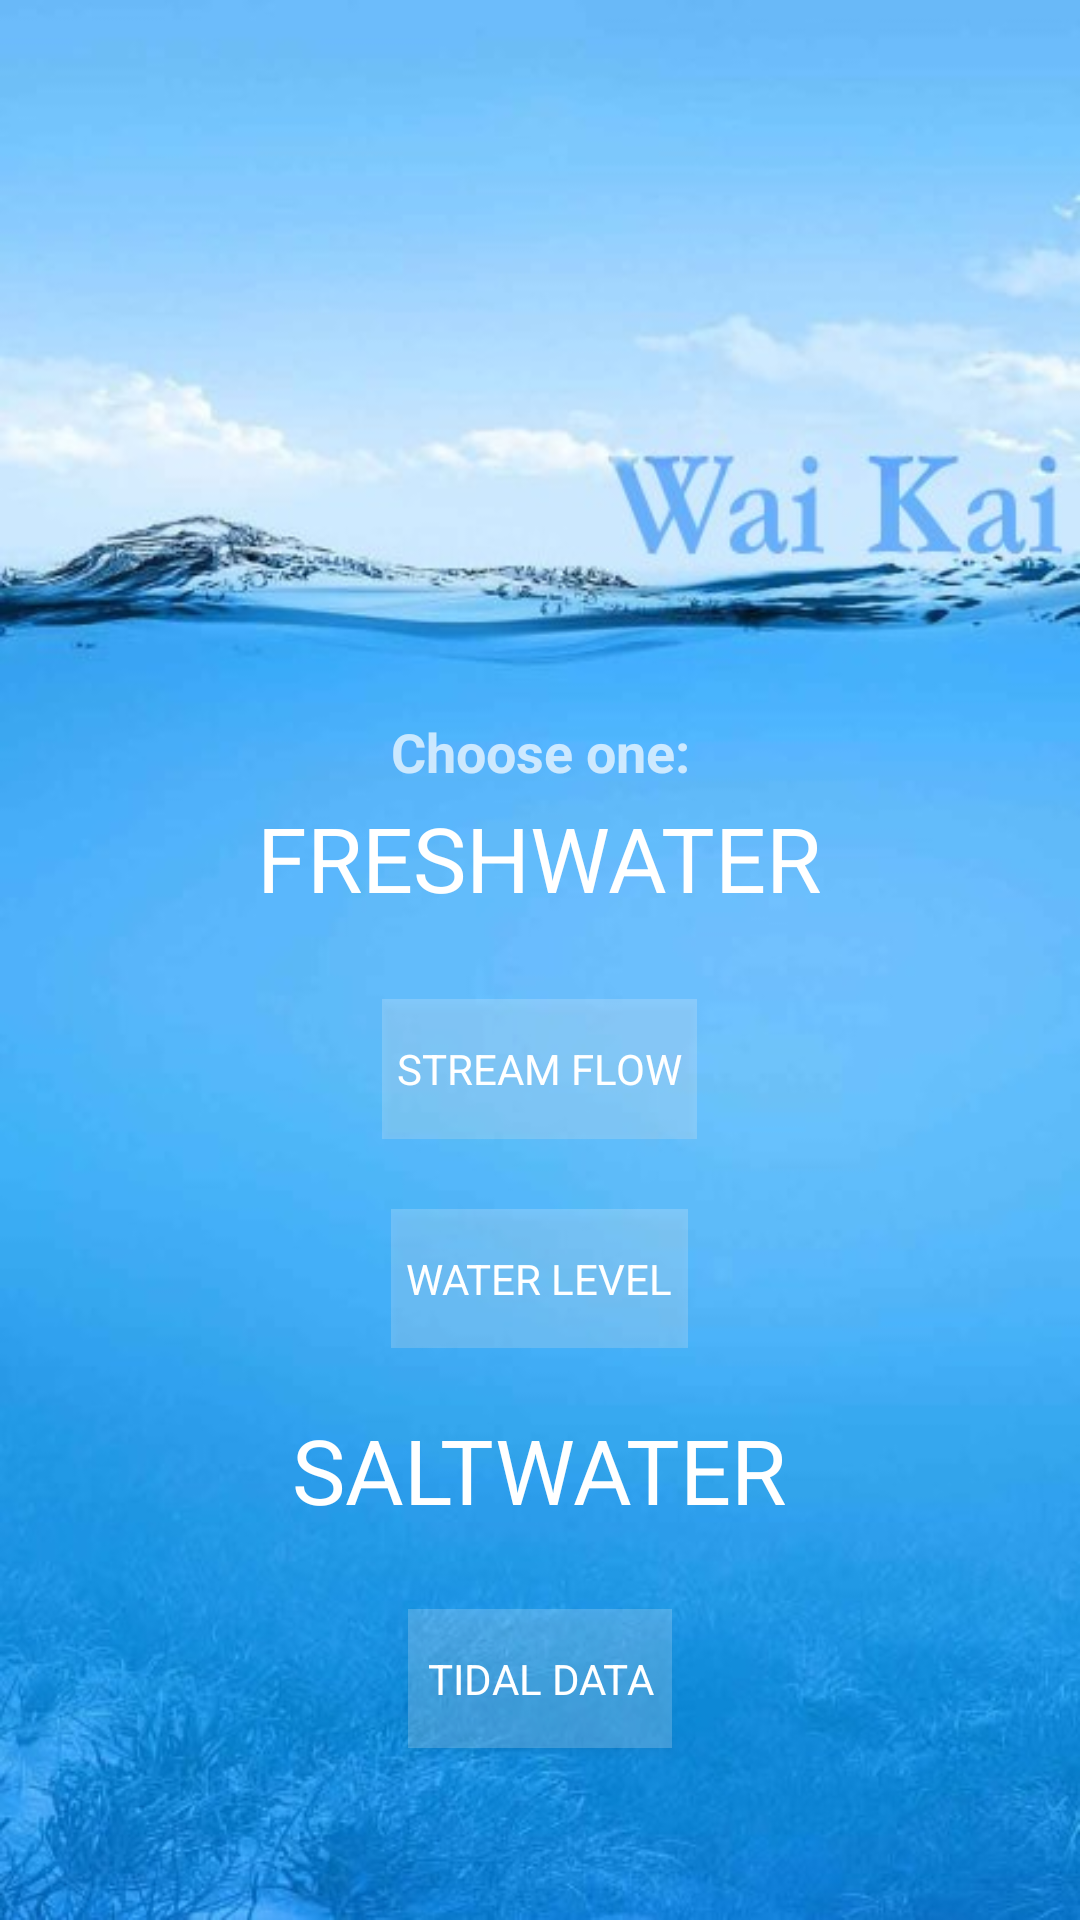

Produce the Android XML layout that renders to this screen, including the resource entries it uses.
<!-- AndroidManifest.xml: application theme Theme.AppCompat.NoActionBar -->
<!-- res/layout/activity_choose_type.xml -->
<?xml version="1.0" encoding="utf-8"?>
<android.support.constraint.ConstraintLayout xmlns:android="http://schemas.android.com/apk/res/android"
    xmlns:app="http://schemas.android.com/apk/res-auto"
    xmlns:tools="http://schemas.android.com/tools"
    android:layout_width="match_parent"
    android:layout_height="match_parent"
    android:background="@drawable/waikai3"
    tools:context="valenciaprogrammers.com.waterapp.ChooseTypeActivity">

    <RelativeLayout
        android:layout_width="match_parent"
        android:layout_height="match_parent">

        <LinearLayout
            android:layout_width="match_parent"
            android:layout_height="match_parent"
            android:orientation="vertical">

            <LinearLayout
                android:layout_width="match_parent"
                android:layout_height="wrap_content"
                android:layout_weight="1"
                android:orientation="vertical">

                <TextView
                    android:id="@+id/textView8"
                    android:layout_width="match_parent"
                    android:layout_height="250dp"
                    android:layout_weight="1"
                    android:textAlignment="center" />
            </LinearLayout>

            <LinearLayout
                android:layout_width="match_parent"
                android:layout_height="wrap_content"
                android:layout_weight="1"
                android:orientation="vertical">

                <LinearLayout
                    android:layout_width="match_parent"
                    android:layout_height="wrap_content"
                    android:layout_weight="1"
                    android:orientation="horizontal">

                    <TextView
                        android:id="@+id/textView17"
                        android:layout_width="match_parent"
                        android:layout_height="wrap_content"
                        android:layout_weight="1"
                        android:fontFamily="sans-serif"
                        android:gravity="bottom"
                        android:text="Choose one:"
                        android:textAlignment="center"
                        android:textSize="18sp"
                        android:textStyle="bold" />
                </LinearLayout>

                <LinearLayout
                    android:layout_width="wrap_content"
                    android:layout_height="wrap_content"
                    android:layout_gravity="center"
                    android:layout_weight="1"
                    android:orientation="horizontal">

                    <Button
                        android:id="@+id/textView7"
                        android:layout_width="wrap_content"
                        android:layout_height="wrap_content"
                        android:layout_gravity="center"
                        android:layout_weight="1"
                        android:background="@android:color/transparent"
                        android:clickable="true"
                        android:fontFamily="sans-serif"
                        android:gravity="center"
                        android:paddingLeft="10dp"
                        android:paddingRight="10dp"
                        android:text="Freshwater"
                        android:textAlignment="center"
                        android:textSize="30sp" />

                </LinearLayout>

                <LinearLayout
                    android:layout_width="match_parent"
                    android:layout_height="25dp"
                    android:layout_weight="1"
                    android:orientation="horizontal"></LinearLayout>

                <LinearLayout
                    android:layout_width="wrap_content"
                    android:layout_height="wrap_content"
                    android:layout_gravity="center"
                    android:layout_weight="1"
                    android:orientation="horizontal">

                    <Button
                        android:id="@+id/textView10"
                        android:layout_width="wrap_content"
                        android:layout_height="wrap_content"
                        android:layout_gravity="center"
                        android:layout_weight="1"
                        android:background="?android:attr/colorControlHighlight"
                        android:fontFamily="sans-serif"
                        android:onClick="toFreshwaterFlowMap"
                        android:paddingLeft="5dp"
                        android:paddingRight="5dp"
                        android:singleLine="false"
                        android:text="Stream Flow"
                        android:textAlignment="center"
                        android:textSize="14sp" />
                </LinearLayout>

                <LinearLayout
                    android:layout_width="match_parent"
                    android:layout_height="25dp"
                    android:layout_weight="1"
                    android:orientation="horizontal"></LinearLayout>

                <LinearLayout
                    android:layout_width="wrap_content"
                    android:layout_height="wrap_content"
                    android:layout_gravity="center"
                    android:layout_weight="1"
                    android:orientation="horizontal">

                    <Button
                        android:id="@+id/textView9"
                        android:layout_width="wrap_content"
                        android:layout_height="wrap_content"
                        android:layout_gravity="center"
                        android:layout_weight="1"
                        android:background="?android:attr/colorControlHighlight"
                        android:fontFamily="sans-serif"
                        android:onClick="toFreshwaterWaterLevelMap"
                        android:paddingLeft="5dp"
                        android:paddingRight="5dp"
                        android:text="Water Level"
                        android:textAlignment="center" />
                </LinearLayout>

                <TextView
                    android:id="@+id/textView13"
                    android:layout_width="match_parent"
                    android:layout_height="wrap_content"
                    android:layout_weight="1" />

            </LinearLayout>

            <LinearLayout
                android:layout_width="match_parent"
                android:layout_height="wrap_content"
                android:layout_weight="1"
                android:orientation="vertical">

                <LinearLayout
                    android:layout_width="wrap_content"
                    android:layout_height="wrap_content"
                    android:layout_gravity="center"
                    android:layout_weight="1"
                    android:orientation="horizontal">

                    <Button
                        android:id="@+id/textView6"
                        android:layout_width="wrap_content"
                        android:layout_height="wrap_content"
                        android:layout_gravity="center"
                        android:layout_weight="1"
                        android:background="@android:color/transparent"
                        android:clickable="true"
                        android:fontFamily="sans-serif"
                        android:gravity="center"
                        android:onClick="toMarineMap"
                        android:text="Saltwater"
                        android:textAlignment="center"
                        android:textSize="30sp" />
                </LinearLayout>

                <LinearLayout
                    android:layout_width="match_parent"
                    android:layout_height="25dp"
                    android:layout_weight="1"
                    android:orientation="horizontal"></LinearLayout>

                <Button
                    android:id="@+id/textView12"
                    android:layout_width="wrap_content"
                    android:layout_height="wrap_content"
                    android:layout_gravity="center"
                    android:layout_weight="1"
                    android:background="?android:attr/colorControlHighlight"
                    android:fontFamily="sans-serif"
                    android:onClick="toMarineMap"
                    android:paddingLeft="5dp"
                    android:paddingRight="5dp"
                    android:text="Tidal Data"
                    android:textAlignment="center"
                    android:textSize="14sp" />

                <LinearLayout
                    android:layout_width="match_parent"
                    android:layout_height="25dp"
                    android:layout_weight="1"
                    android:orientation="horizontal"></LinearLayout>

                <TextView
                    android:id="@+id/textView16"
                    android:layout_width="match_parent"
                    android:layout_height="wrap_content"
                    android:layout_weight="1" />

                <TextView
                    android:id="@+id/textView15"
                    android:layout_width="match_parent"
                    android:layout_height="wrap_content"
                    android:layout_weight="1" />

            </LinearLayout>
        </LinearLayout>

    </RelativeLayout>
</android.support.constraint.ConstraintLayout>
<!-- resources referenced by this layout -->
<resources>
  <!-- drawable waikai3: jpg bitmap (drawable, 44187 bytes) -->
</resources>
